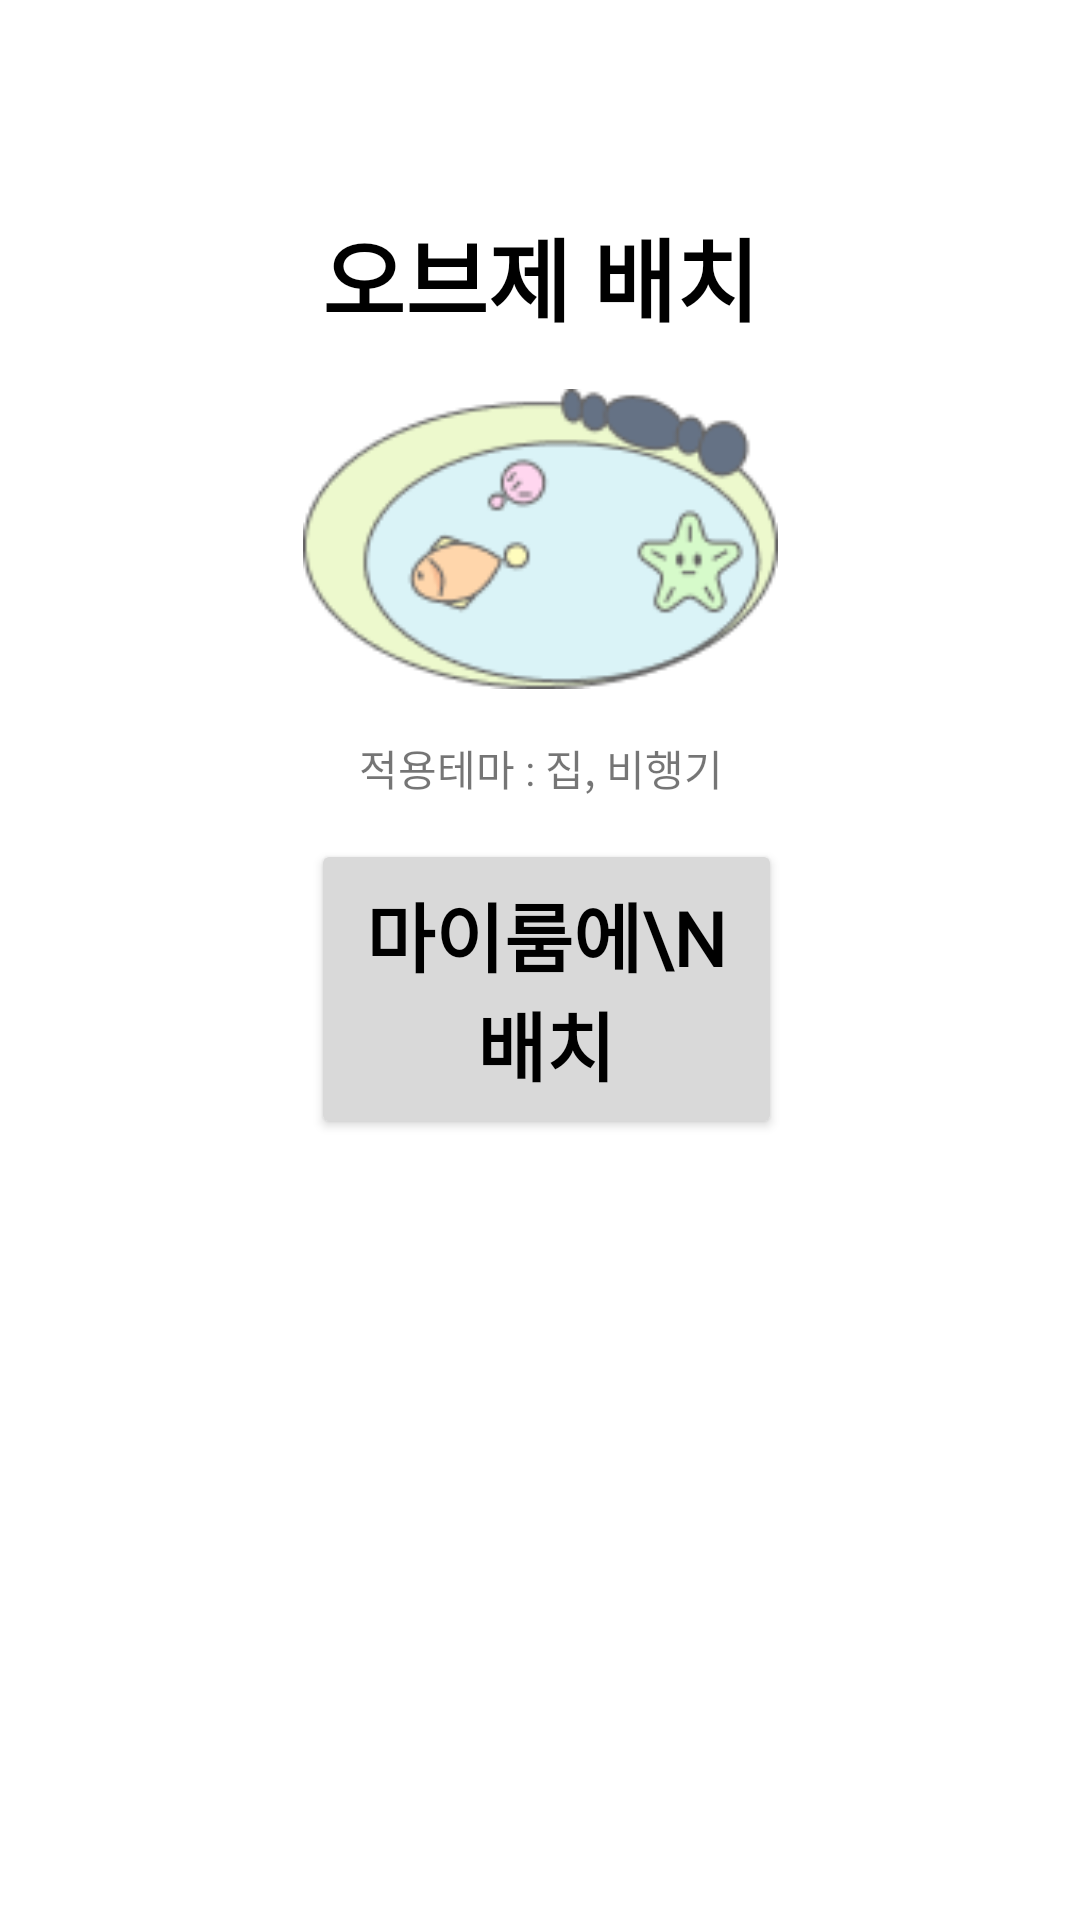

This screen was rendered from an Android layout file. Write that file and the resources it references.
<!-- AndroidManifest.xml: application theme Theme.MyApp -->
<!-- res/layout/object_arrangement.xml -->
<?xml version="1.0" encoding="utf-8"?>
<androidx.constraintlayout.widget.ConstraintLayout xmlns:android="http://schemas.android.com/apk/res/android"
    xmlns:app="http://schemas.android.com/apk/res-auto"
    xmlns:tools="http://schemas.android.com/tools"
    android:layout_width="match_parent"
    android:layout_height="match_parent">

    <ImageButton
        android:layout_width="50dp"
        android:layout_height="50dp"
        app:srcCompat="@drawable/arrow_left"
        android:id="@+id/backButton"
        app:layout_constraintLeft_toLeftOf="parent"
        app:layout_constraintRight_toRightOf="parent"
        app:layout_constraintTop_toTopOf="parent"
        android:backgroundTint="@color/white"
        android:contentDescription="뒤로가기"
        android:layout_marginTop="10dp"
        app:layout_constraintHorizontal_bias="0.044"
        app:layout_constraintStart_toStartOf="parent"
        android:layout_marginStart="10dp" />

    <Button
        android:id="@+id/button2"
        android:layout_width="157dp"
        android:layout_height="100dp"
        android:text="마이룸에\n배치"
        android:textSize="25dp"
        android:textStyle="bold"
        android:textColor="@color/black"
        android:fontFamily="@font/nanumfont"
        android:layout_marginTop="50dp"
        app:layout_constraintBottom_toBottomOf="parent"
        app:layout_constraintHorizontal_bias="0.515"
        app:layout_constraintLeft_toLeftOf="parent"
        app:layout_constraintRight_toRightOf="parent"
        app:layout_constraintVertical_bias="0.0"
        android:backgroundTint="#d9d9d9"
        app:layout_constraintTop_toBottomOf="@+id/imageView33"
        android:layout_marginStart="32dp"
        android:layout_marginEnd="32dp"/>

    <ImageView
        android:layout_width="wrap_content"
        android:layout_height="100dp"
        app:srcCompat="@drawable/object_buy_object"
        android:id="@+id/imageView33"
        android:layout_marginTop="16dp"
        app:layout_constraintLeft_toLeftOf="parent"
        app:layout_constraintRight_toRightOf="parent"
        app:layout_constraintTop_toBottomOf="@+id/textView28"
        android:scaleType="fitCenter"
        android:adjustViewBounds="true"/>

    <TextView
        android:text="오브제 배치"
        android:layout_width="wrap_content"
        android:layout_height="wrap_content"
        android:fontFamily="@font/nanumfont"
        android:textSize="30dp"
        android:textColor="@color/black"
        android:textStyle="bold"
        app:layout_constraintLeft_toLeftOf="parent"
        app:layout_constraintRight_toRightOf="parent"
        app:layout_constraintTop_toTopOf="parent"
        android:id="@+id/textView28"
        android:layout_marginTop="70dp"
        app:layout_constraintHorizontal_bias="0.501" />

    <TextView
        android:text="적용테마 : 집, 비행기"
        android:layout_width="wrap_content"
        android:layout_height="wrap_content"
        android:id="@+id/checktemaText"
        app:layout_constraintTop_toBottomOf="@+id/imageView33"
        android:layout_marginTop="16dp"
        app:layout_constraintStart_toStartOf="@+id/imageView33"
        app:layout_constraintEnd_toEndOf="@+id/imageView33" />


</androidx.constraintlayout.widget.ConstraintLayout>
<!-- resources referenced by this layout -->
<resources>
  <color name="black">#FF000000</color>
  <color name="white">#FFFFFFFF</color>
  <!-- drawable object_buy_object: png bitmap (drawable, 8514 bytes) -->
  <style name="Theme.MyApp" parent="Theme.MaterialComponents.Light.NoActionBar">
          
          <item name="colorPrimary">#6200EE</item>
          <item name="colorPrimaryVariant">#3700B3</item>
          <item name="colorOnPrimary">#FFFFFF</item>
          <item name="colorSecondary">#03DAC5</item>
          <item name="colorOnSecondary">#000000</item>
          <item name="android:statusBarColor">#3D3D3D</item>
          <item name="android:navigationBarColor">#3D3D3D</item>
      </style>
</resources>
